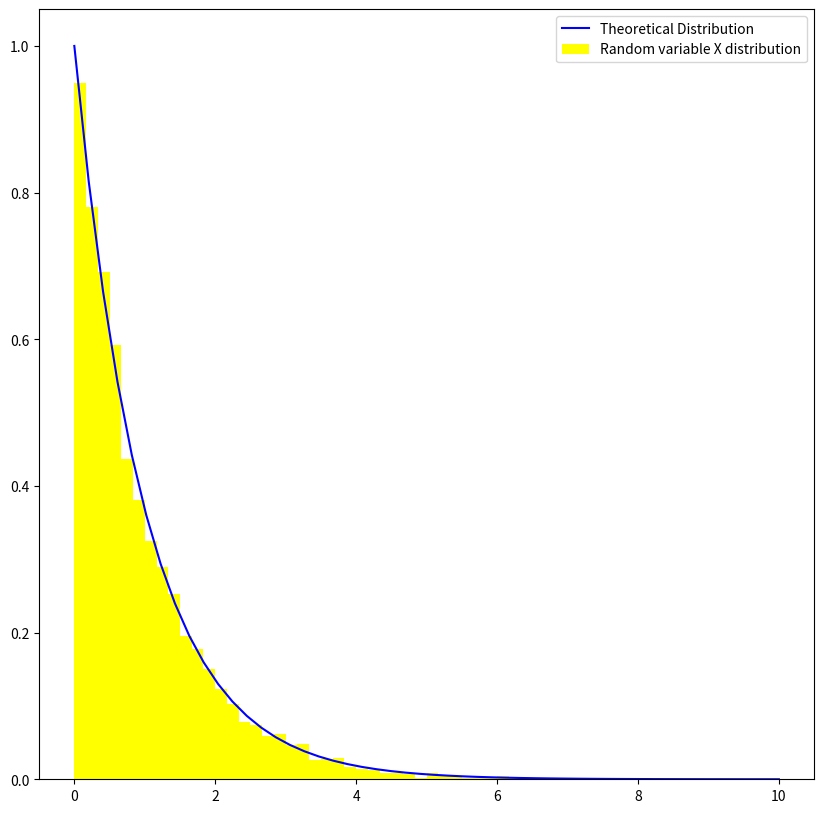

Reproduce this figure in Python.
import numpy as np
import matplotlib.pyplot as plt

# A并不需要知道，因为在分子分母中会被消去

N = 10000

#第一小问
#理论密度曲线
x = np.linspace(0.0, 10, 50)
y = np.exp(-x) #1-exp(-x)与exp(-x)分布一样

#直接抽样
t = np.random.random(N)
x_r = -np.log(t)

#画图
plt.figure(figsize=(10, 10))
plt.plot(x, y, color='blue', label='Theoretical Distribution')
plt.hist(x_r, bins=60, range=(0, 10), density=True, color='yellow', label='Random variable X distribution')
plt.legend()
#plt.show()
#plt.savefig("第三周\\1_(1).jpg")


#第二小问
N = 10000000
#直接抽样
t = np.random.random(N)
x_r = -np.log(t)

fx = x_r**(3/2)
I = sum(fx)/N
print(f"结果：{I}")
I0 = np.sqrt(np.pi)*3/4
print(f"误差：{abs(I0-I)/I0:.4%}")


